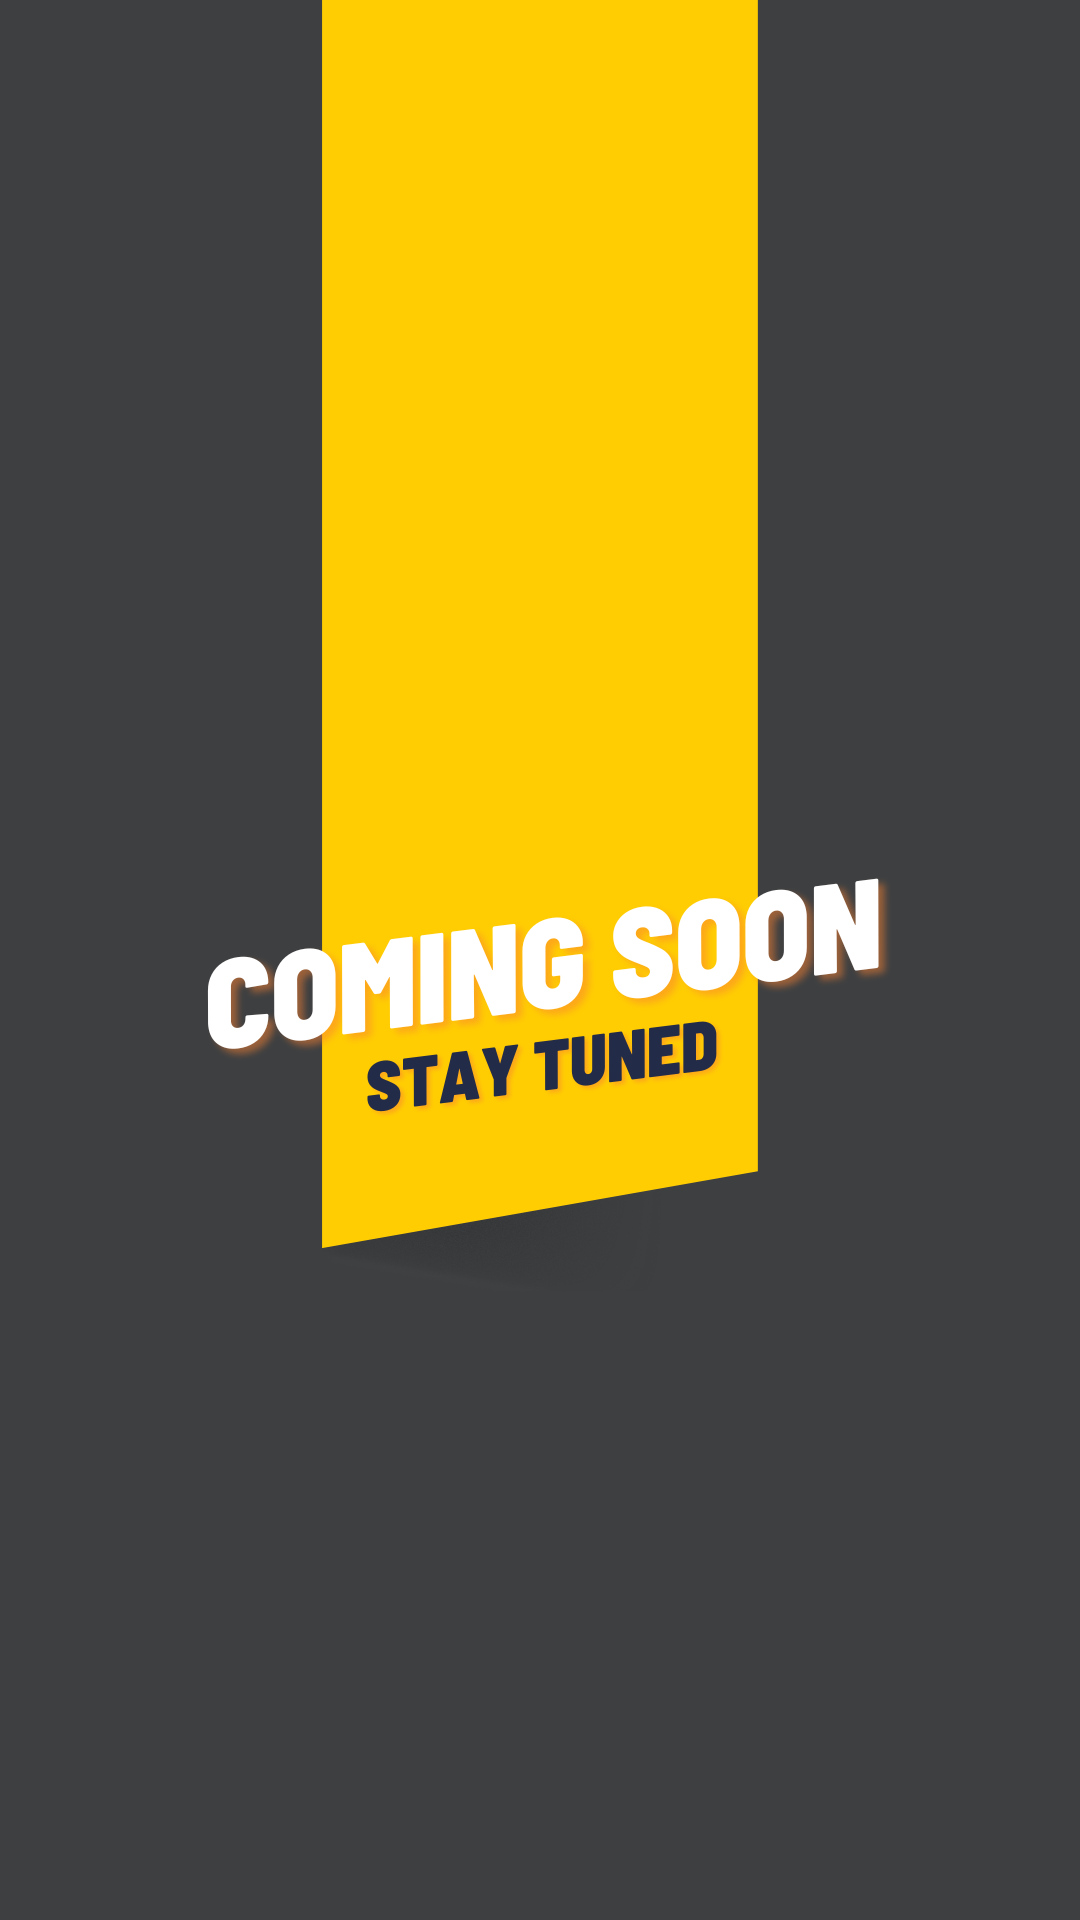

Android layout source for this screen:
<!-- AndroidManifest.xml: application theme Theme.HabitHero -->
<!-- res/layout/rewards_fragment.xml -->
<?xml version="1.0" encoding="utf-8"?>
<androidx.constraintlayout.widget.ConstraintLayout xmlns:android="http://schemas.android.com/apk/res/android"
    xmlns:app="http://schemas.android.com/apk/res-auto"
    xmlns:tools="http://schemas.android.com/tools"
    android:layout_width="match_parent"
    android:layout_height="match_parent"
    android:background="#112732">


    <ImageView
        android:id="@+id/imageView"
        android:layout_width="match_parent"
        android:layout_height="match_parent"
        app:layout_constraintBottom_toBottomOf="parent"
        app:layout_constraintEnd_toEndOf="parent"
        app:layout_constraintStart_toStartOf="parent"
        app:layout_constraintTop_toTopOf="parent"
        app:srcCompat="@drawable/coming_soon_img" />
</androidx.constraintlayout.widget.ConstraintLayout>
<!-- resources referenced by this layout -->
<resources>
  <!-- drawable coming_soon_img: png bitmap (drawable, 86026 bytes) -->
  <style name="Theme.HabitHero" parent="Base.Theme.HabitHero" />
  <style name="Base.Theme.HabitHero" parent="Theme.AppCompat.Light.NoActionBar">
          <item name="android:statusBarColor">#04080B</item>
          <item name="colorPrimary">@color/dark_yellow</item>
      </style>
  <color name="dark_yellow">#FEBE01</color>
</resources>
